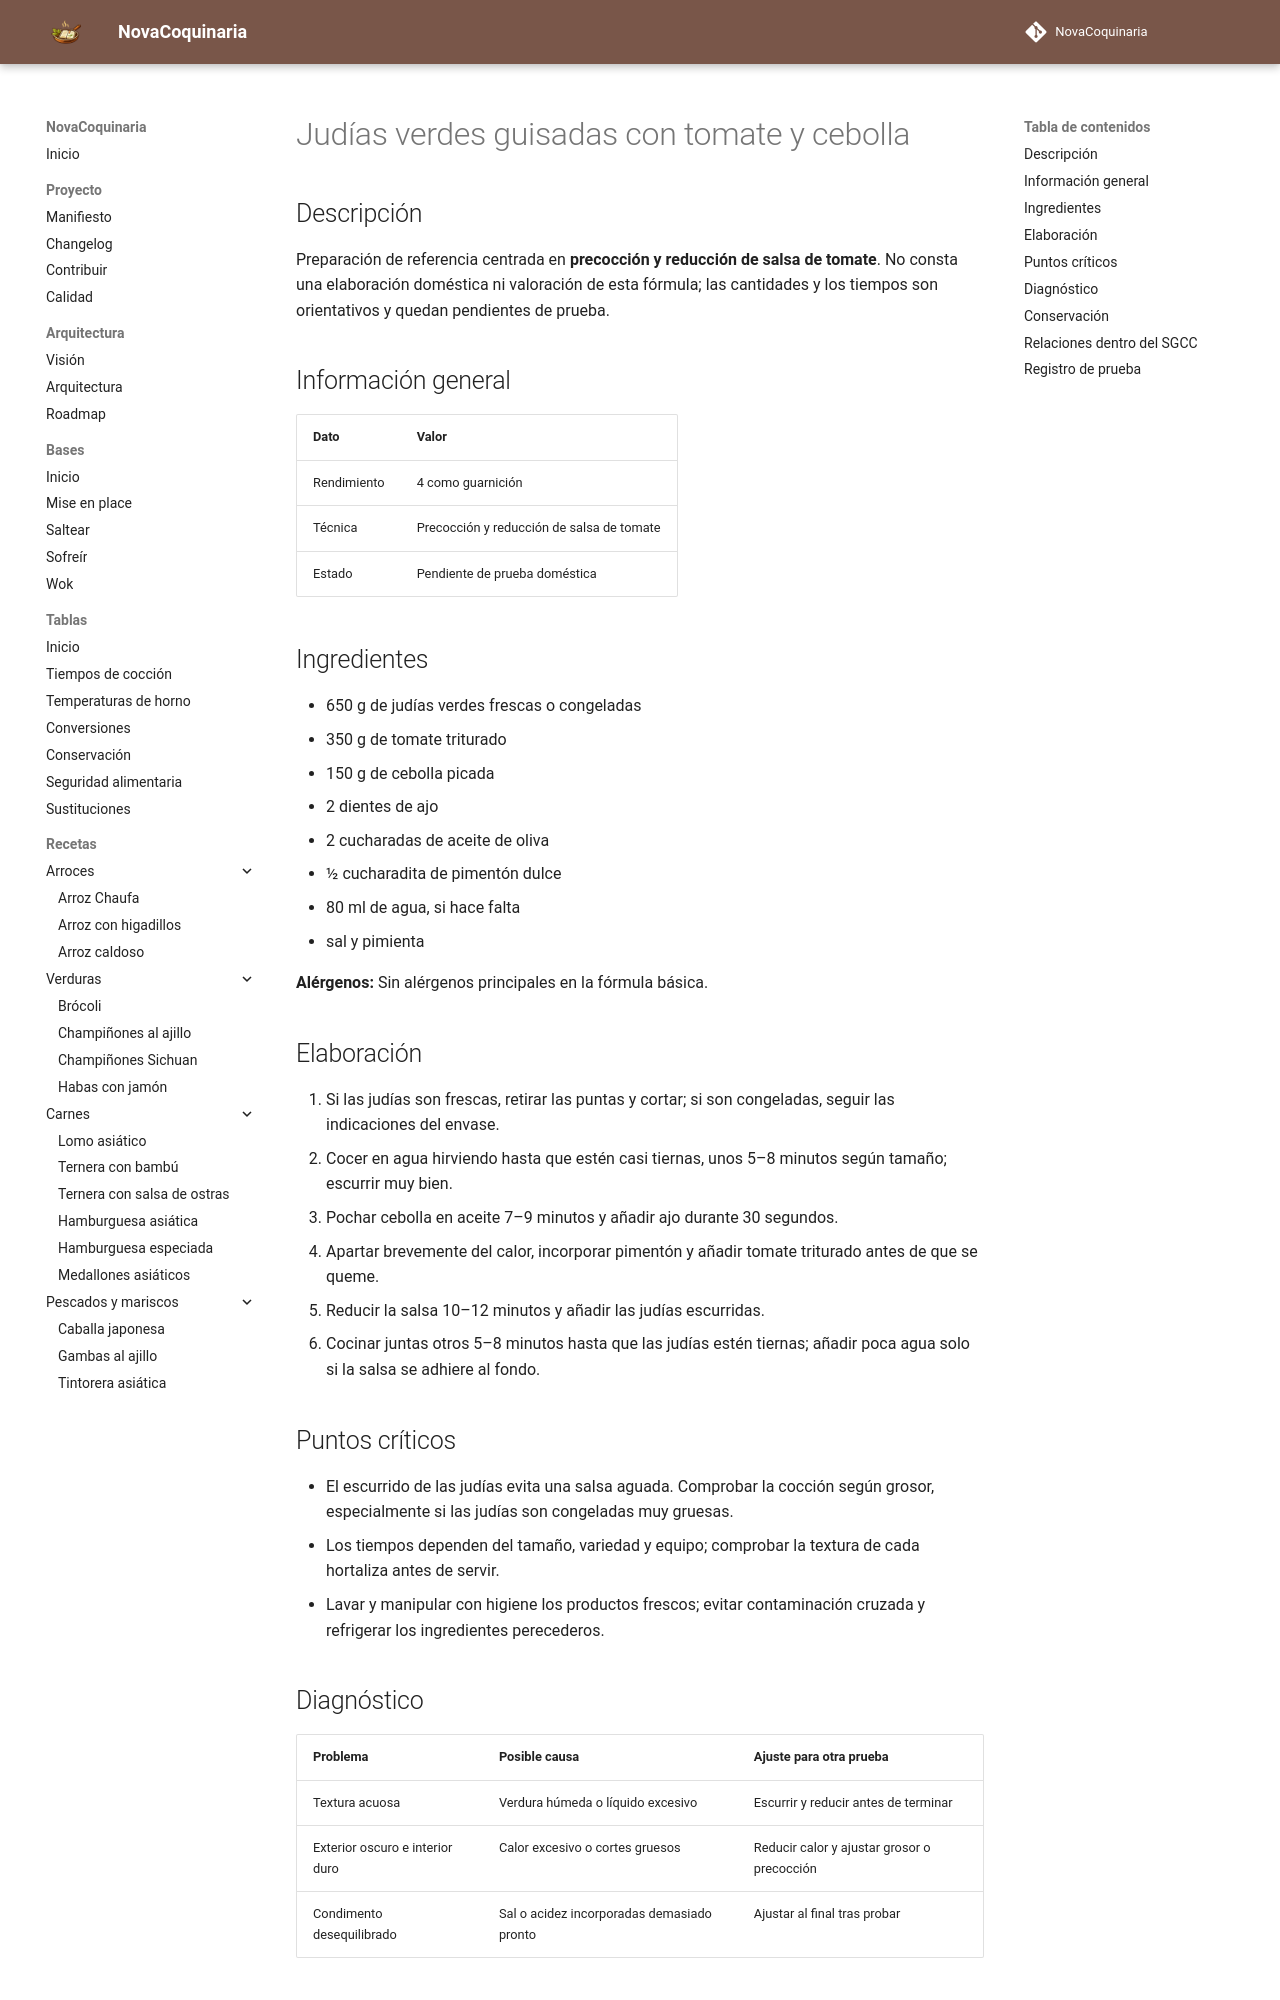

repository: fran-eliot/NovaCoquinaria · page: 04_Verduras/judias_verdes_guisadas_con_tomate_y_cebolla.html · generator: mkdocs

---
id: REC-343
tipo: receta
titulo: Judías verdes guisadas con tomate y cebolla
categoria: Verduras
estado: borrador
version: 1.0.0
ultima_revision: 2026-11-15
etiquetas:
  - verduras
  - receta-propuesta
  - pendiente-de-prueba
---

# Judías verdes guisadas con tomate y cebolla

## Descripción

Preparación de referencia centrada en **precocción y reducción de salsa de tomate**. No consta una elaboración doméstica ni valoración de esta fórmula; las cantidades y los tiempos son orientativos y quedan pendientes de prueba.

## Información general

| Dato | Valor |
|---|---|
| Rendimiento | 4 como guarnición |
| Técnica | Precocción y reducción de salsa de tomate |
| Estado | Pendiente de prueba doméstica |

## Ingredientes

- 650 g de judías verdes frescas o congeladas
- 350 g de tomate triturado
- 150 g de cebolla picada
- 2 dientes de ajo
- 2 cucharadas de aceite de oliva
- ½ cucharadita de pimentón dulce
- 80 ml de agua, si hace falta
- sal y pimienta

**Alérgenos:** Sin alérgenos principales en la fórmula básica.

## Elaboración

1. Si las judías son frescas, retirar las puntas y cortar; si son congeladas, seguir las indicaciones del envase.
2. Cocer en agua hirviendo hasta que estén casi tiernas, unos 5–8 minutos según tamaño; escurrir muy bien.
3. Pochar cebolla en aceite 7–9 minutos y añadir ajo durante 30 segundos.
4. Apartar brevemente del calor, incorporar pimentón y añadir tomate triturado antes de que se queme.
5. Reducir la salsa 10–12 minutos y añadir las judías escurridas.
6. Cocinar juntas otros 5–8 minutos hasta que las judías estén tiernas; añadir poca agua solo si la salsa se adhiere al fondo.

## Puntos críticos

- El escurrido de las judías evita una salsa aguada. Comprobar la cocción según grosor, especialmente si las judías son congeladas muy gruesas.
- Los tiempos dependen del tamaño, variedad y equipo; comprobar la textura de cada hortaliza antes de servir.
- Lavar y manipular con higiene los productos frescos; evitar contaminación cruzada y refrigerar los ingredientes perecederos.

## Diagnóstico

| Problema | Posible causa | Ajuste para otra prueba |
|---|---|---|
| Textura acuosa | Verdura húmeda o líquido excesivo | Escurrir y reducir antes de terminar |
| Exterior oscuro e interior duro | Calor excesivo o cortes gruesos | Reducir calor y ajustar grosor o precocción |
| Condimento desequilibrado | Sal o acidez incorporadas demasiado pronto | Ajustar al final tras probar |
